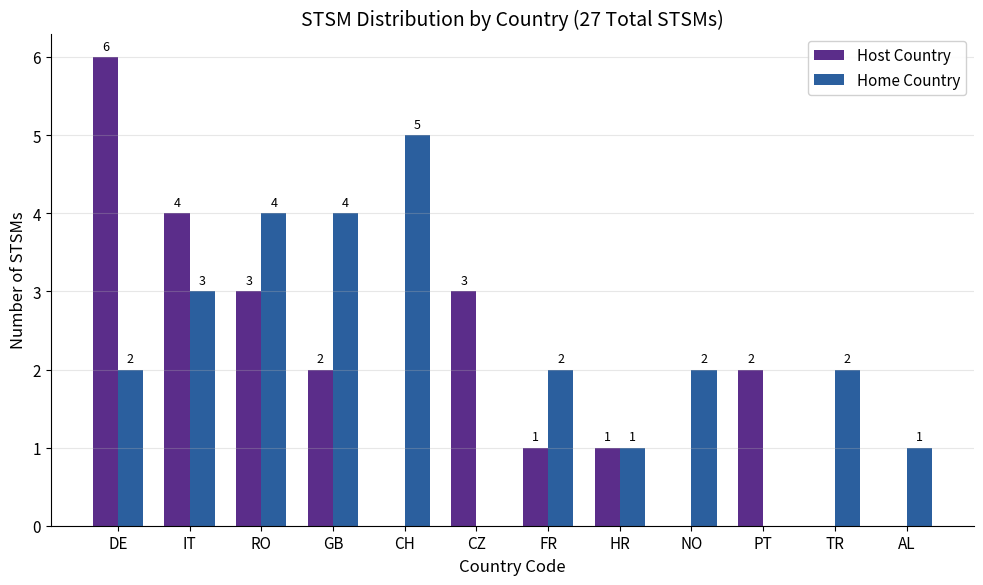

The matplotlib source for this figure: (Note: this script raises an exception after producing the figure.)
"""STSM Distribution by Country - Bar Chart"""
import matplotlib.pyplot as plt
import numpy as np
from pathlib import Path

plt.rcParams.update({
    'font.size': 12, 'axes.labelsize': 12, 'axes.titlesize': 14,
    'xtick.labelsize': 11, 'ytick.labelsize': 11, 'legend.fontsize': 11,
    'figure.figsize': (10, 6), 'figure.dpi': 150
})

COST_PURPLE = '#5B2D8A'
COST_BLUE = '#2B5F9E'
COST_ORANGE = '#E87722'

# STSM data: host and home country counts
host_data = {'DE': 6, 'IT': 4, 'RO': 3, 'CZ': 3, 'GB': 2, 'NL': 1, 'UK': 1, 'EL': 1, 'ES': 1, 'FR': 1, 'HR': 1, 'PT': 2, 'SK': 1}
home_data = {'RO': 4, 'CH': 5, 'GB': 4, 'IT': 3, 'NO': 2, 'DE': 2, 'FR': 2, 'TR': 2, 'HR': 1, 'DK': 1, 'LT': 1, 'AL': 1, 'IE': 1}

# Combine and get unique countries
all_countries = sorted(set(list(host_data.keys()) + list(home_data.keys())))

host_counts = [host_data.get(c, 0) for c in all_countries]
home_counts = [home_data.get(c, 0) for c in all_countries]

# Sort by total
combined = list(zip(all_countries, host_counts, home_counts))
combined.sort(key=lambda x: x[1] + x[2], reverse=True)
combined = combined[:12]  # Top 12

countries = [c[0] for c in combined]
host = [c[1] for c in combined]
home = [c[2] for c in combined]

x = np.arange(len(countries))
width = 0.35

fig, ax = plt.subplots(figsize=(10, 6))

bars1 = ax.bar(x - width/2, host, width, label='Host Country', color=COST_PURPLE)
bars2 = ax.bar(x + width/2, home, width, label='Home Country', color=COST_BLUE)

ax.set_xlabel('Country Code')
ax.set_ylabel('Number of STSMs')
ax.set_title('STSM Distribution by Country (27 Total STSMs)')
ax.set_xticks(x)
ax.set_xticklabels(countries)
ax.legend(loc='upper right', framealpha=0.9)

ax.spines['top'].set_visible(False)
ax.spines['right'].set_visible(False)
ax.grid(axis='y', alpha=0.3)

# Add value labels
for bar in bars1:
    height = bar.get_height()
    if height > 0:
        ax.annotate(f'{int(height)}', xy=(bar.get_x() + bar.get_width() / 2, height),
                    xytext=(0, 3), textcoords="offset points", ha='center', va='bottom', fontsize=9)

for bar in bars2:
    height = bar.get_height()
    if height > 0:
        ax.annotate(f'{int(height)}', xy=(bar.get_x() + bar.get_width() / 2, height),
                    xytext=(0, 3), textcoords="offset points", ha='center', va='bottom', fontsize=9)

plt.tight_layout()
plt.savefig(Path(__file__).parent / 'chart.pdf', dpi=300, bbox_inches='tight')
plt.savefig(Path(__file__).parent / 'chart.png', dpi=150, bbox_inches='tight')
plt.close()
print("Chart saved: 03_stsm_by_country")
